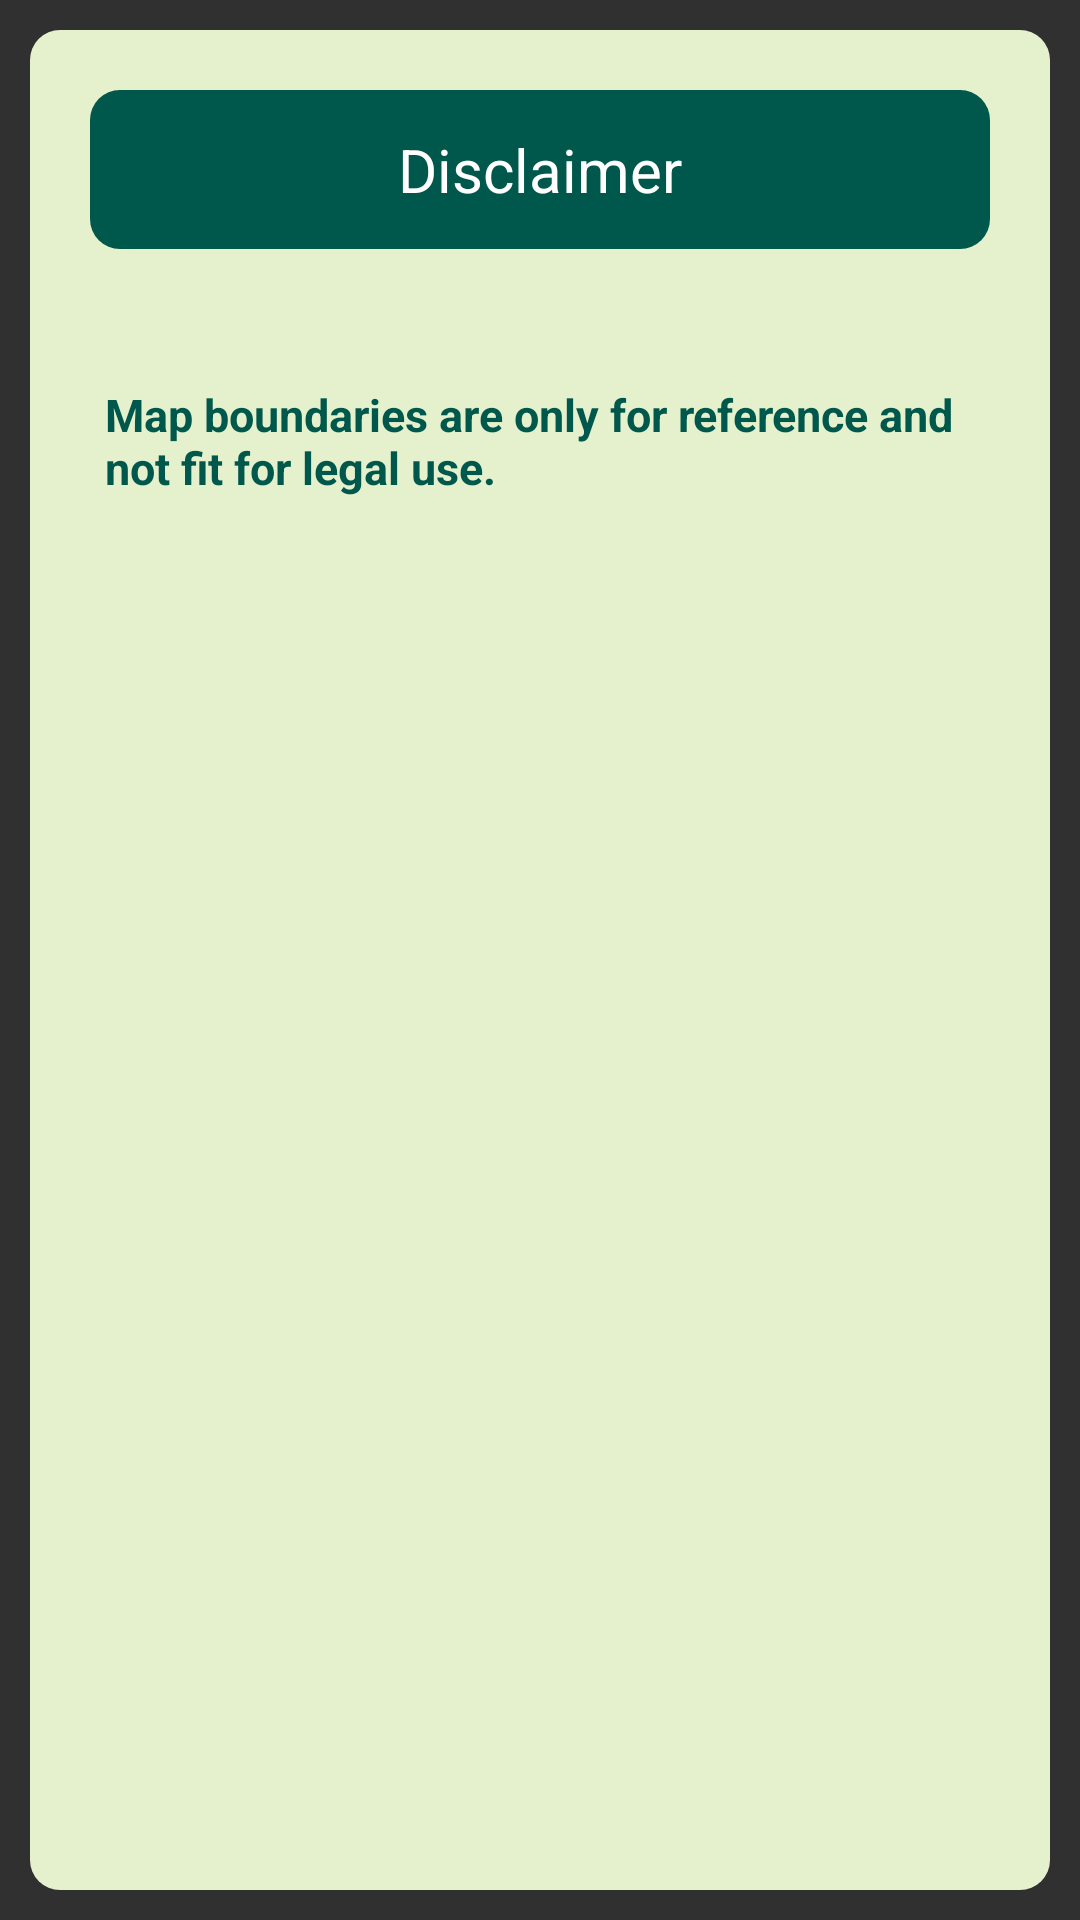

Reconstruct the res/layout file that produces this screen, plus the resources it refers to.
<!-- AndroidManifest.xml: activity theme Theme.AppCompat -->
<!-- res/layout/activity_disclaimer.xml -->
<?xml version="1.0" encoding="utf-8"?>
<RelativeLayout xmlns:android="http://schemas.android.com/apk/res/android"
    android:layout_width="match_parent"
    android:layout_height="match_parent"
    android:padding="10dp">

    <LinearLayout
        android:layout_width="match_parent"
        android:orientation="vertical"
        android:background="@layout/roundbutton3"
        android:layout_height="match_parent">

        <LinearLayout
            android:layout_width="match_parent"
            android:layout_height="wrap_content"
            android:background="@layout/roundbutton1"
            android:layout_margin="20dp"
            android:orientation="vertical">

            <TextView
                android:id="@+id/tvpoint"
                android:layout_width="match_parent"
                android:layout_height="wrap_content"
                android:layout_margin="13dp"
                android:gravity="center"
                android:text="Disclaimer"
                android:textColor="@color/white"
                android:textSize="20dp"
                android:layout_gravity="center" />
        </LinearLayout>

        <LinearLayout
            android:layout_width="match_parent"
            android:orientation="vertical"
            android:padding="5dp"
            android:layout_height="wrap_content">

            <LinearLayout
                android:id="@+id/lin_desclaimer"
                android:orientation="vertical"
                android:layout_width="match_parent"
                android:layout_height="wrap_content"
                android:padding="20dp"
                android:layout_gravity="center">

                <TextView
                    android:layout_width="match_parent"
                    android:layout_height="wrap_content"
                    android:id="@+id/tv_string1"
                    android:text="@string/disclaimer_text"
                    android:textStyle="bold"
                    android:lines="4"
                    android:textSize="15dp"
                    android:textColor="@color/colorPrimaryDark" />

            </LinearLayout>

        </LinearLayout>

    </LinearLayout>
</RelativeLayout>
<!-- res/layout/roundbutton3.xml (included above) -->
<?xml version="1.0" encoding="utf-8"?>
<selector xmlns:android="http://schemas.android.com/apk/res/android"  android:layout_height="match_parent" android:layout_width="match_parent">
    <item>
        <shape android:shape="rectangle">
            <solid android:color="@color/light"/>
            <corners android:radius="10dp" />
        </shape>

    </item>
</selector>
<!-- res/layout/roundbutton1.xml (included above) -->
<?xml version="1.0" encoding="utf-8"?>
<selector xmlns:android="http://schemas.android.com/apk/res/android"  android:layout_height="match_parent" android:layout_width="match_parent">
    <item>
        <shape android:shape="rectangle">
            <solid android:color="#00574B"/>
            <corners android:radius="10dp" />
        </shape>

    </item>
</selector>
<!-- resources referenced by this layout -->
<resources>
  <color name="colorPrimaryDark">#00574B</color>
  <color name="light">#E4F1CC</color>
  <color name="white">#ffffff</color>
  <string name="disclaimer_text">Map boundaries are only for reference and not fit for legal use.</string>
</resources>
